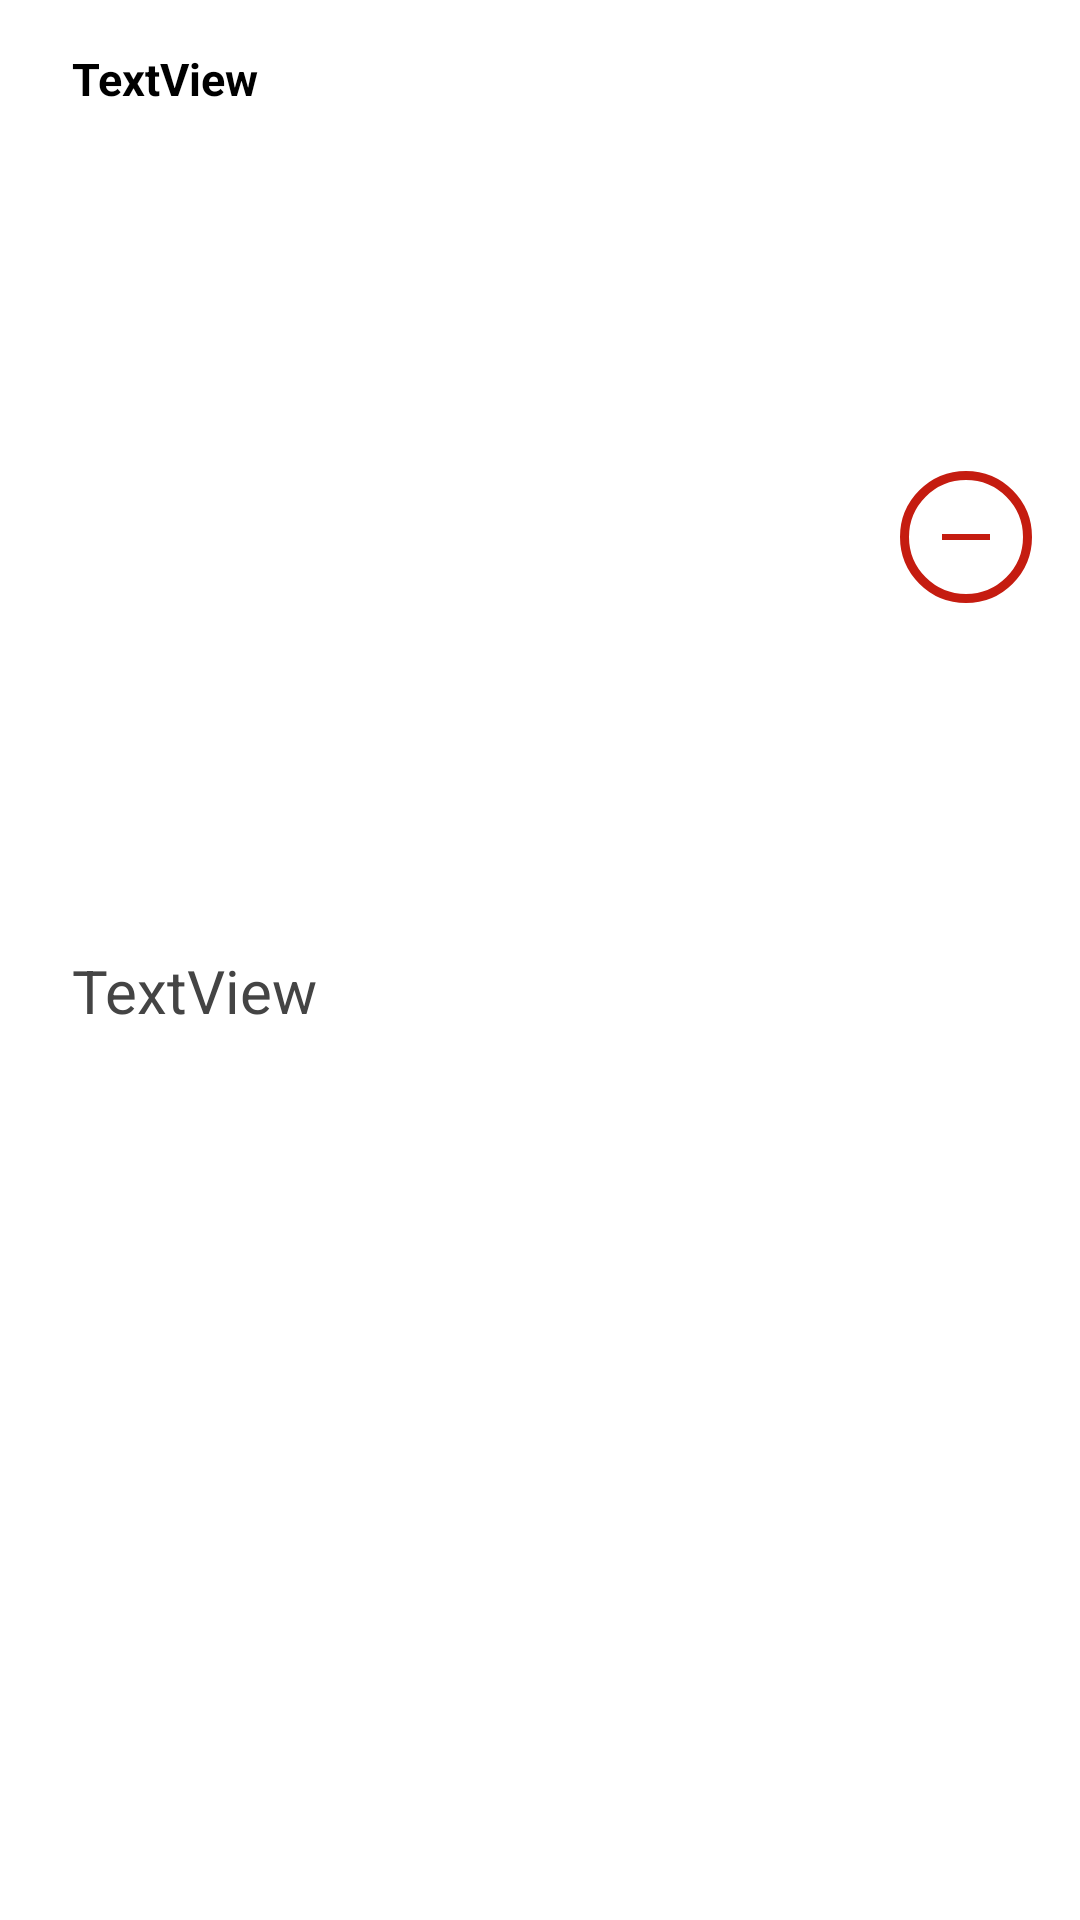

Here is an Android app screen rendered from its layout file. Give the layout XML and the strings, colors and styles it references.
<!-- AndroidManifest.xml: application theme Theme.Money -->
<!-- res/layout/single_income.xml -->
<?xml version="1.0" encoding="utf-8"?>
<androidx.constraintlayout.widget.ConstraintLayout xmlns:android="http://schemas.android.com/apk/res/android"
    xmlns:app="http://schemas.android.com/apk/res-auto"
    xmlns:tools="http://schemas.android.com/tools"
    android:layout_width="match_parent"
    android:layout_height="wrap_content">

    <ImageButton
        android:id="@+id/income_remove_button"
        android:layout_width="wrap_content"
        android:layout_height="wrap_content"
        android:layout_marginEnd="16dp"
        android:background="@null"
        android:backgroundTint="@null"
        app:layout_constraintBottom_toBottomOf="@+id/income_amount"
        app:layout_constraintEnd_toEndOf="parent"
        app:layout_constraintTop_toTopOf="@+id/income_desc"
        app:srcCompat="@drawable/remove" />

    <TextView
        android:id="@+id/income_desc"
        android:layout_width="0dp"
        android:layout_height="18dp"
        android:layout_marginStart="24dp"
        android:layout_marginTop="16dp"
        android:layout_marginEnd="8dp"
        android:text="TextView"
        android:textColor="@color/black"
        android:textSize="15sp"
        android:textStyle="bold"
        app:layout_constraintEnd_toStartOf="@+id/income_remove_button"
        app:layout_constraintStart_toStartOf="parent"
        app:layout_constraintTop_toTopOf="parent" />

    <TextView
        android:id="@+id/income_amount"
        android:layout_width="0dp"
        android:layout_height="25dp"
        android:layout_marginStart="24dp"
        android:layout_marginEnd="8dp"
        android:layout_marginBottom="16dp"
        android:text="TextView"
        android:textColor="#444"
        android:textSize="20sp"
        app:layout_constraintBottom_toBottomOf="parent"
        app:layout_constraintEnd_toStartOf="@+id/income_remove_button"
        app:layout_constraintStart_toStartOf="parent"
        app:layout_constraintTop_toBottomOf="@+id/income_desc" />

</androidx.constraintlayout.widget.ConstraintLayout>
<!-- resources referenced by this layout -->
<resources>
  <color name="black">#FF000000</color>
  <!-- drawable remove (drawable) -->
  <?xml version="1.0" encoding="utf-8"?>
  <layer-list xmlns:android="http://schemas.android.com/apk/res/android">
  
  
      <item>
          <shape android:shape="oval">
              <size
              android:height="4dp"
              android:width="4dp" />
  
              <stroke
                  android:color="@color/myRed"
                  android:width="3dp"/>
          </shape>
      </item>
  
      <item android:drawable="@drawable/ic_baseline_horizontal_rule_24" android:left="10dp" android:right="10dp" android:top="10dp" android:bottom="10dp">
      </item>
  
  </layer-list>
  <style name="Theme.Money" parent="Theme.MaterialComponents.DayNight.DarkActionBar">
          
          <item name="colorPrimary">@color/myBlue</item>
          <item name="colorPrimaryVariant">@color/myGrey</item>
          <item name="colorOnPrimary">@color/white</item>
          
          <item name="colorSecondary">@color/myBlue</item>
          <item name="colorSecondaryVariant">@color/myLightBlue</item>
          <item name="colorOnSecondary">@color/black</item>
          
          <item name="android:statusBarColor" tools:targetApi="l">?attr/colorPrimaryVariant</item>
          <item name="windowActionBar">false</item>
          <item name="windowNoTitle">true</item>
          
      </style>
  <color name="myRed">#C51C10</color>
  <!-- drawable ic_baseline_horizontal_rule_24 (drawable) -->
  <vector android:height="24dp" android:tint="@color/myRed"
      android:viewportHeight="24" android:viewportWidth="24"
      android:width="24dp" xmlns:android="http://schemas.android.com/apk/res/android">
      <path android:fillColor="@android:color/white"
          android:fillType="evenOdd" android:pathData="M4,11h16v2h-16z"/>
  </vector>
  <color name="myBlue">#0091ea</color>
  <color name="myGrey">#DDD</color>
  <color name="white">#FFFFFFFF</color>
  <color name="myLightBlue">#78B9E0</color>
</resources>
